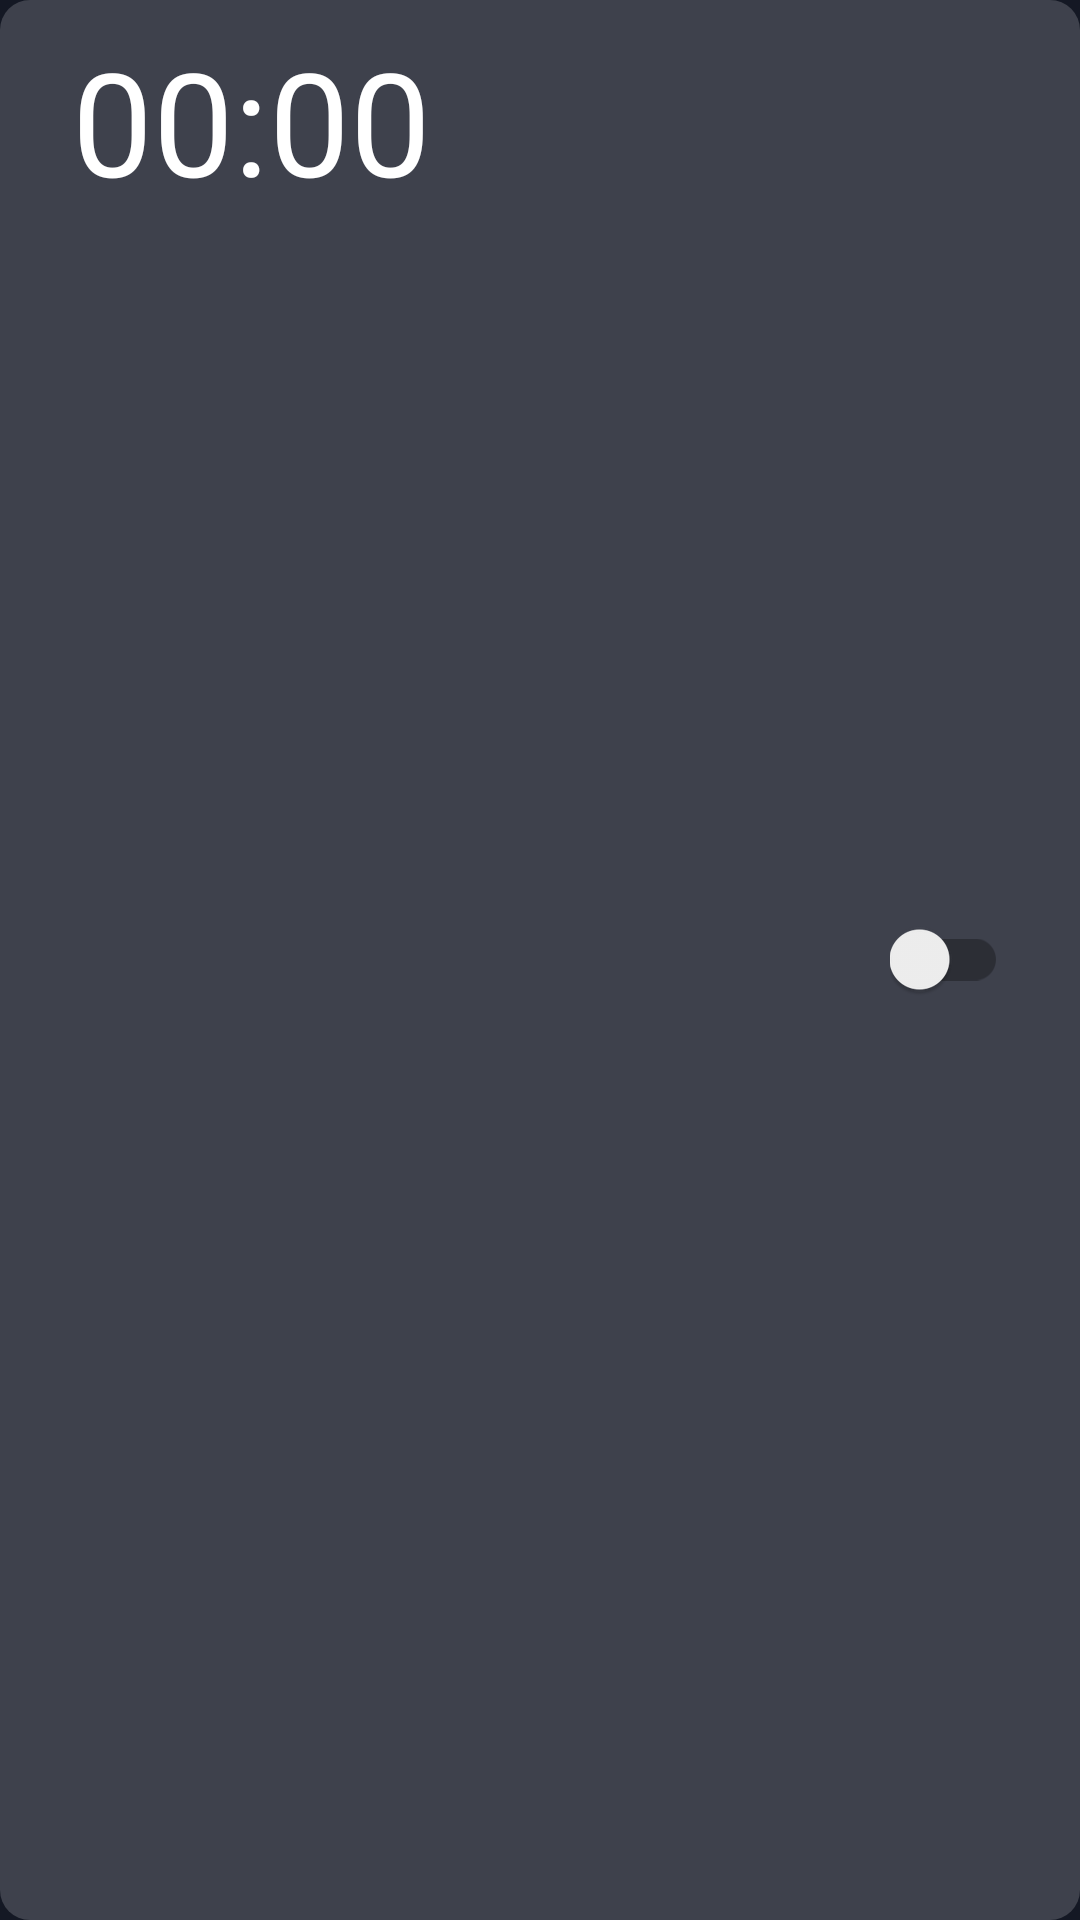

Android layout source for this screen:
<!-- AndroidManifest.xml: application theme AppTheme -->
<!-- res/layout/view_alarm_item.xml -->
<?xml version="1.0" encoding="utf-8"?>
<GridLayout
    xmlns:android="http://schemas.android.com/apk/res/android"
    android:layout_width="match_parent"
    android:layout_height="wrap_content"
    android:layout_marginLeft="20dp"
    android:layout_marginRight="20dp"
    android:focusable="true"
    android:layout_margin="8dp"
    android:padding="8dp"
    android:paddingStart="24dp"
    android:paddingEnd="24dp"
    android:background="@drawable/rounded_edges">

    <RelativeLayout
        android:layout_width="wrap_content"
        android:layout_height="wrap_content"
        android:orientation="horizontal"
        android:gravity="center"
        android:layout_row="0"
        android:layout_column="0">

        <TextView
            android:id="@+id/alarm_time"
            android:layout_width="wrap_content"
            android:layout_height="wrap_content"
            android:text="00:00"
            android:textSize="48sp"
            android:textColor="#FFFFFF" />

        <TextView
            android:id="@+id/alarm_period"
            android:layout_alignBaseline="@id/alarm_time"
            android:layout_toRightOf="@id/alarm_time"
            android:layout_width="wrap_content"
            android:layout_height="wrap_content"
            android:layout_centerVertical="true"
            android:text=""
            android:textSize="24sp"
            android:textColor="#FFFFFF" />

    </RelativeLayout>

    <android.support.v7.widget.SwitchCompat
        android:id="@+id/alarm_toggle"
        android:layout_width="wrap_content"
        android:layout_height="wrap_content"
        android:layout_gravity="center_vertical|right"
        android:layout_row="0"
        android:layout_column="1" />

</GridLayout>
<!-- resources referenced by this layout -->
<resources>
  <!-- drawable rounded_edges (drawable) -->
  <?xml version="1.0" encoding="utf-8"?>
  <shape xmlns:android="http://schemas.android.com/apk/res/android">
      <solid android:color="#e6434650"/>
      <corners android:radius="10dp"/>
      <padding android:left="0dp" android:top="0dp" android:right="0dp" android:bottom="0dp" />
  </shape>
  <style name="AppTheme" parent="Theme.AppCompat.Light.DarkActionBar">
          <item name="colorPrimary">@android:color/transparent</item>
          <item name="colorPrimaryDark">@color/colorPrimaryDark</item>
          <item name="colorAccent">@color/colorAccent</item>
          <item name="android:windowBackground">@color/background</item>
          <item name="windowActionBarOverlay">false</item>
          <item name="preferenceTheme">@style/PreferenceTheme</item>
          <item name="buttonStyle">@style/ButtonTheme</item>
      </style>
  <color name="colorPrimaryDark">#0a0c12</color>
  <color name="colorAccent">#5e9baa</color>
  <color name="background">#141824</color>
  <style name="PreferenceTheme" parent="@style/PreferenceThemeOverlay">
          <item name="android:textColor">@color/colorWhite</item>
          <item name="android:textColorSecondary">@color/prefSecondary</item>
      </style>
  <style name="ButtonTheme" parent="@android:style/Widget.Button">
          <item name="android:background">@color/colorWhite</item>
          <item name="android:textColor">@color/colorBlack</item>
      </style>
  <color name="colorWhite">#FFFFFF</color>
  <color name="prefSecondary">#64FFFFFF</color>
  <color name="colorBlack">#000000</color>
</resources>
